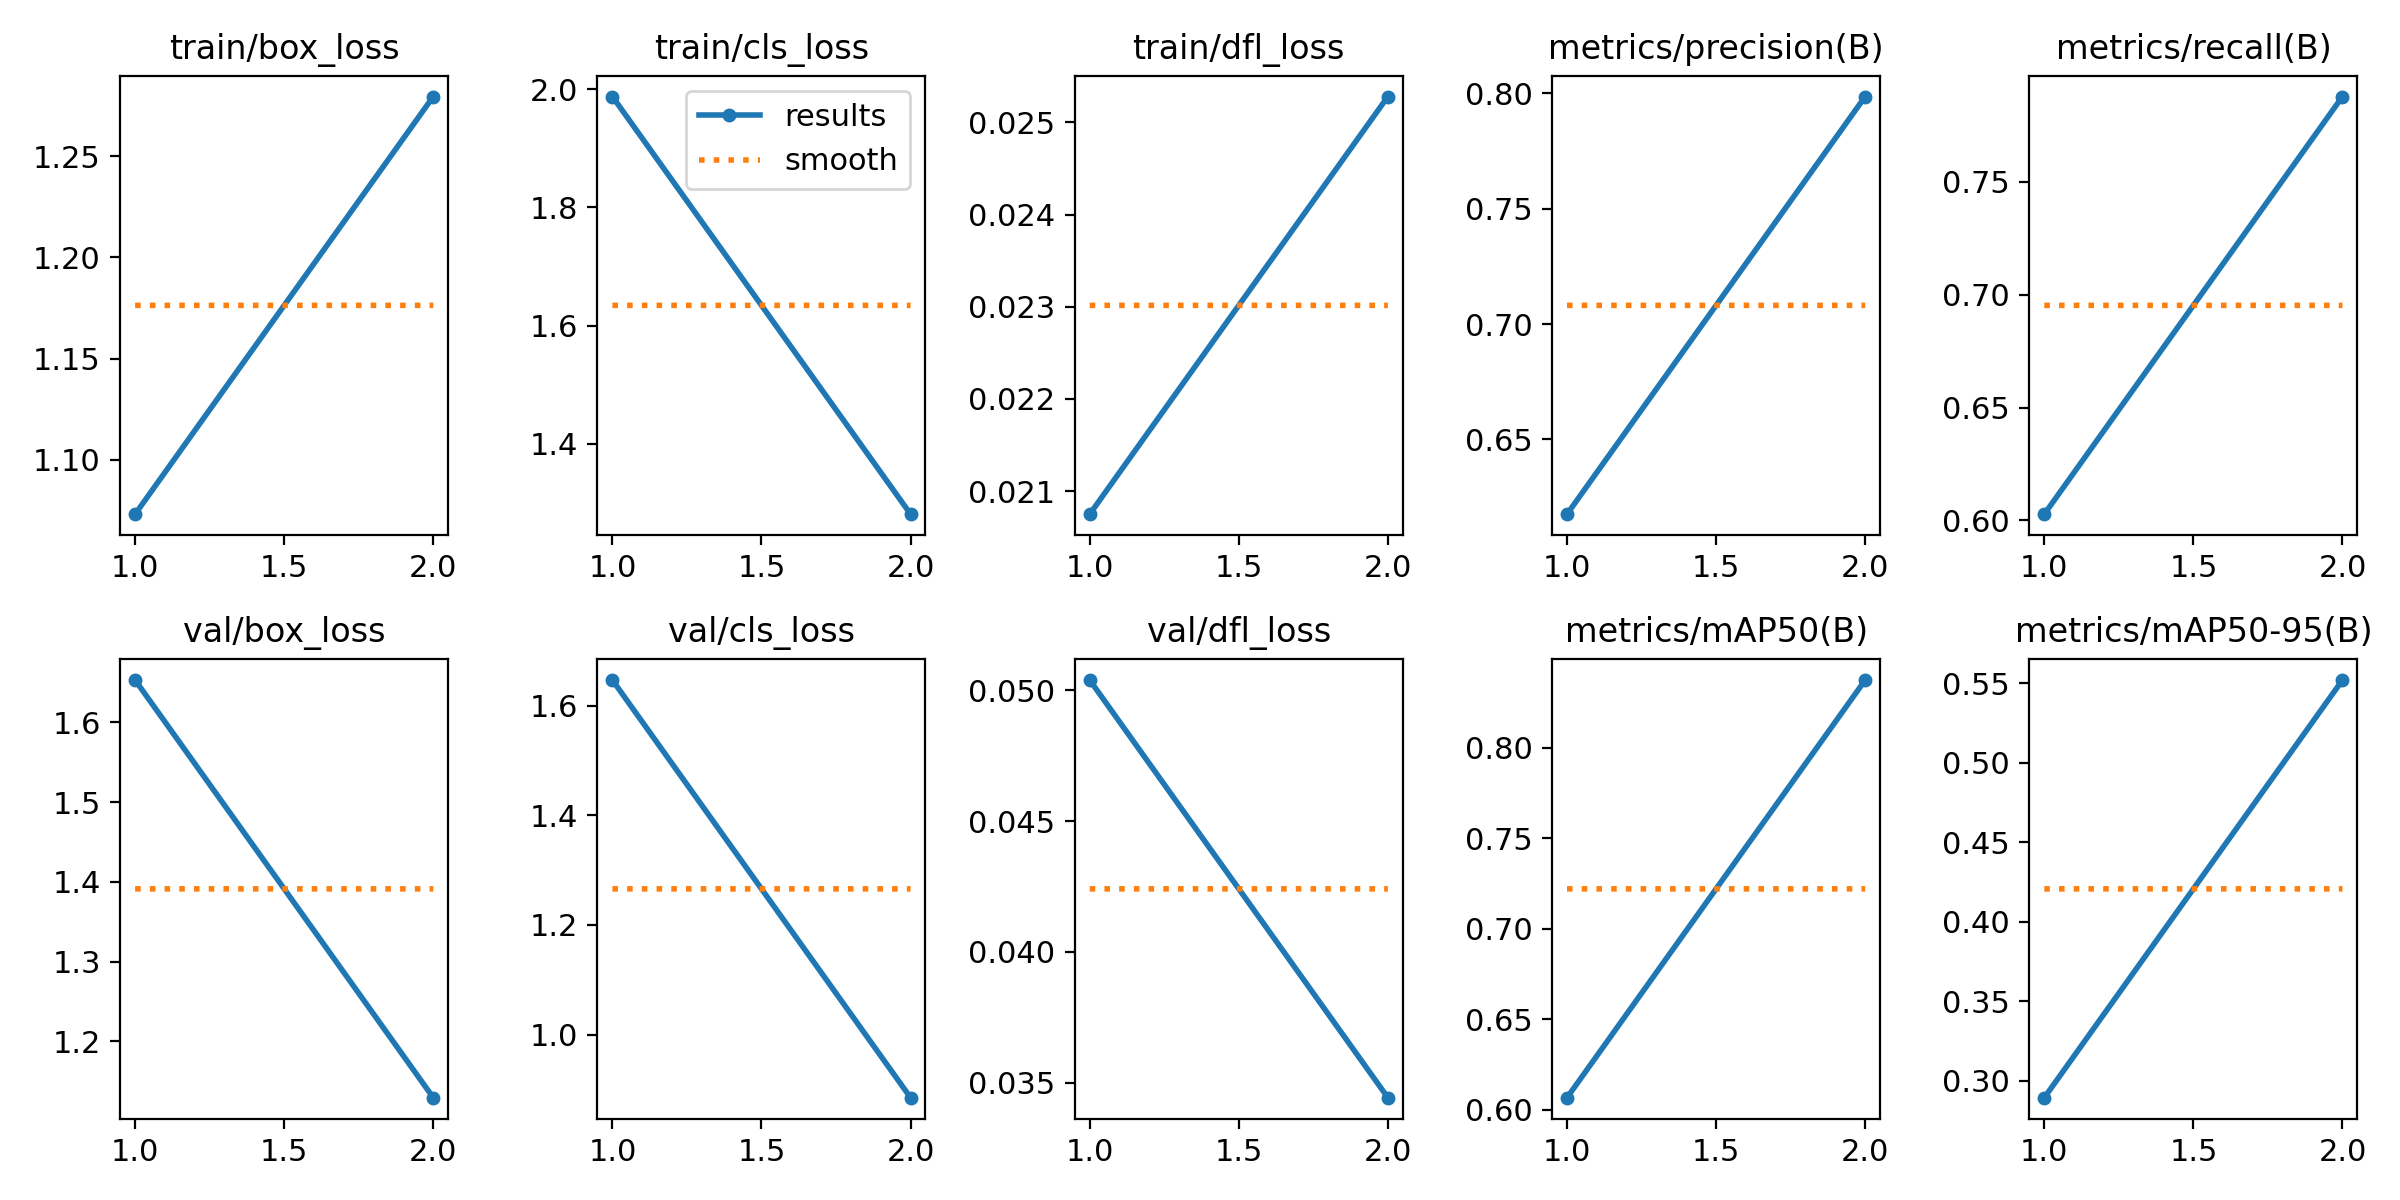

Values plotted in this chart, from the file beside it:
epoch, time, train/box_loss, train/cls_loss, train/dfl_loss, metrics/precision(B), metrics/recall(B), metrics/mAP50(B), metrics/mAP50-95(B), val/box_loss, val/cls_loss, val/dfl_loss, lr/pg0, lr/pg1, lr/pg2
1, 217.2, 1.073, 1.987, 0.02075, 0.6176, 0.6028, 0.6067, 0.2892, 1.653, 1.647, 0.05039, 0.0006621, 0.0006621, 0.0006621
2, 420.9, 1.279, 1.281, 0.02528, 0.7986, 0.7878, 0.8375, 0.5519, 1.129, 0.8851, 0.03443, 0.000671, 0.000671, 0.000671
